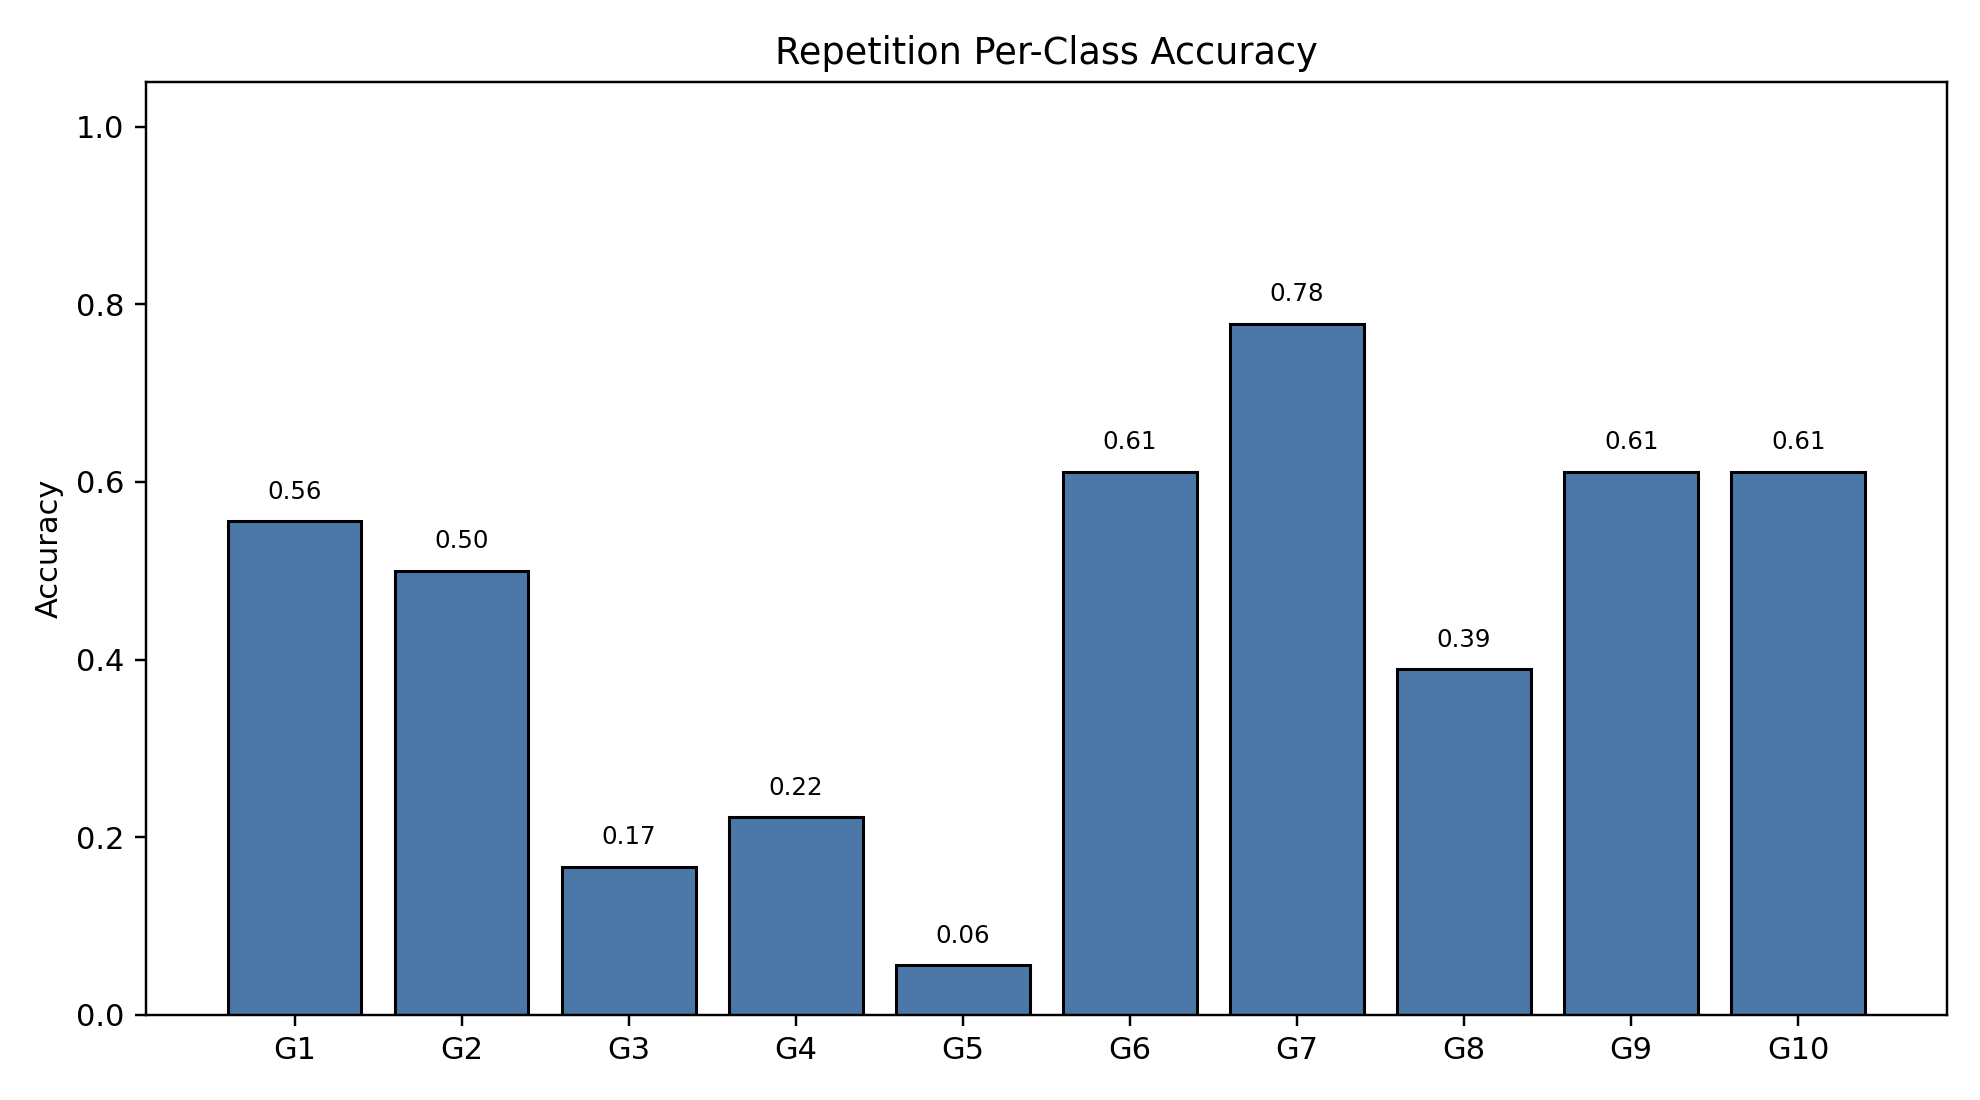

The data file committed next to this chart (first rows):
class_index, gesture_id, support, correct, accuracy
0, 1, 18, 10, 0.5556
1, 2, 18, 9, 0.5
2, 3, 18, 3, 0.1667
3, 4, 18, 4, 0.2222
4, 5, 18, 1, 0.05556
5, 6, 18, 11, 0.6111
6, 7, 18, 14, 0.7778
7, 8, 18, 7, 0.3889
8, 9, 18, 11, 0.6111
9, 10, 18, 11, 0.6111
